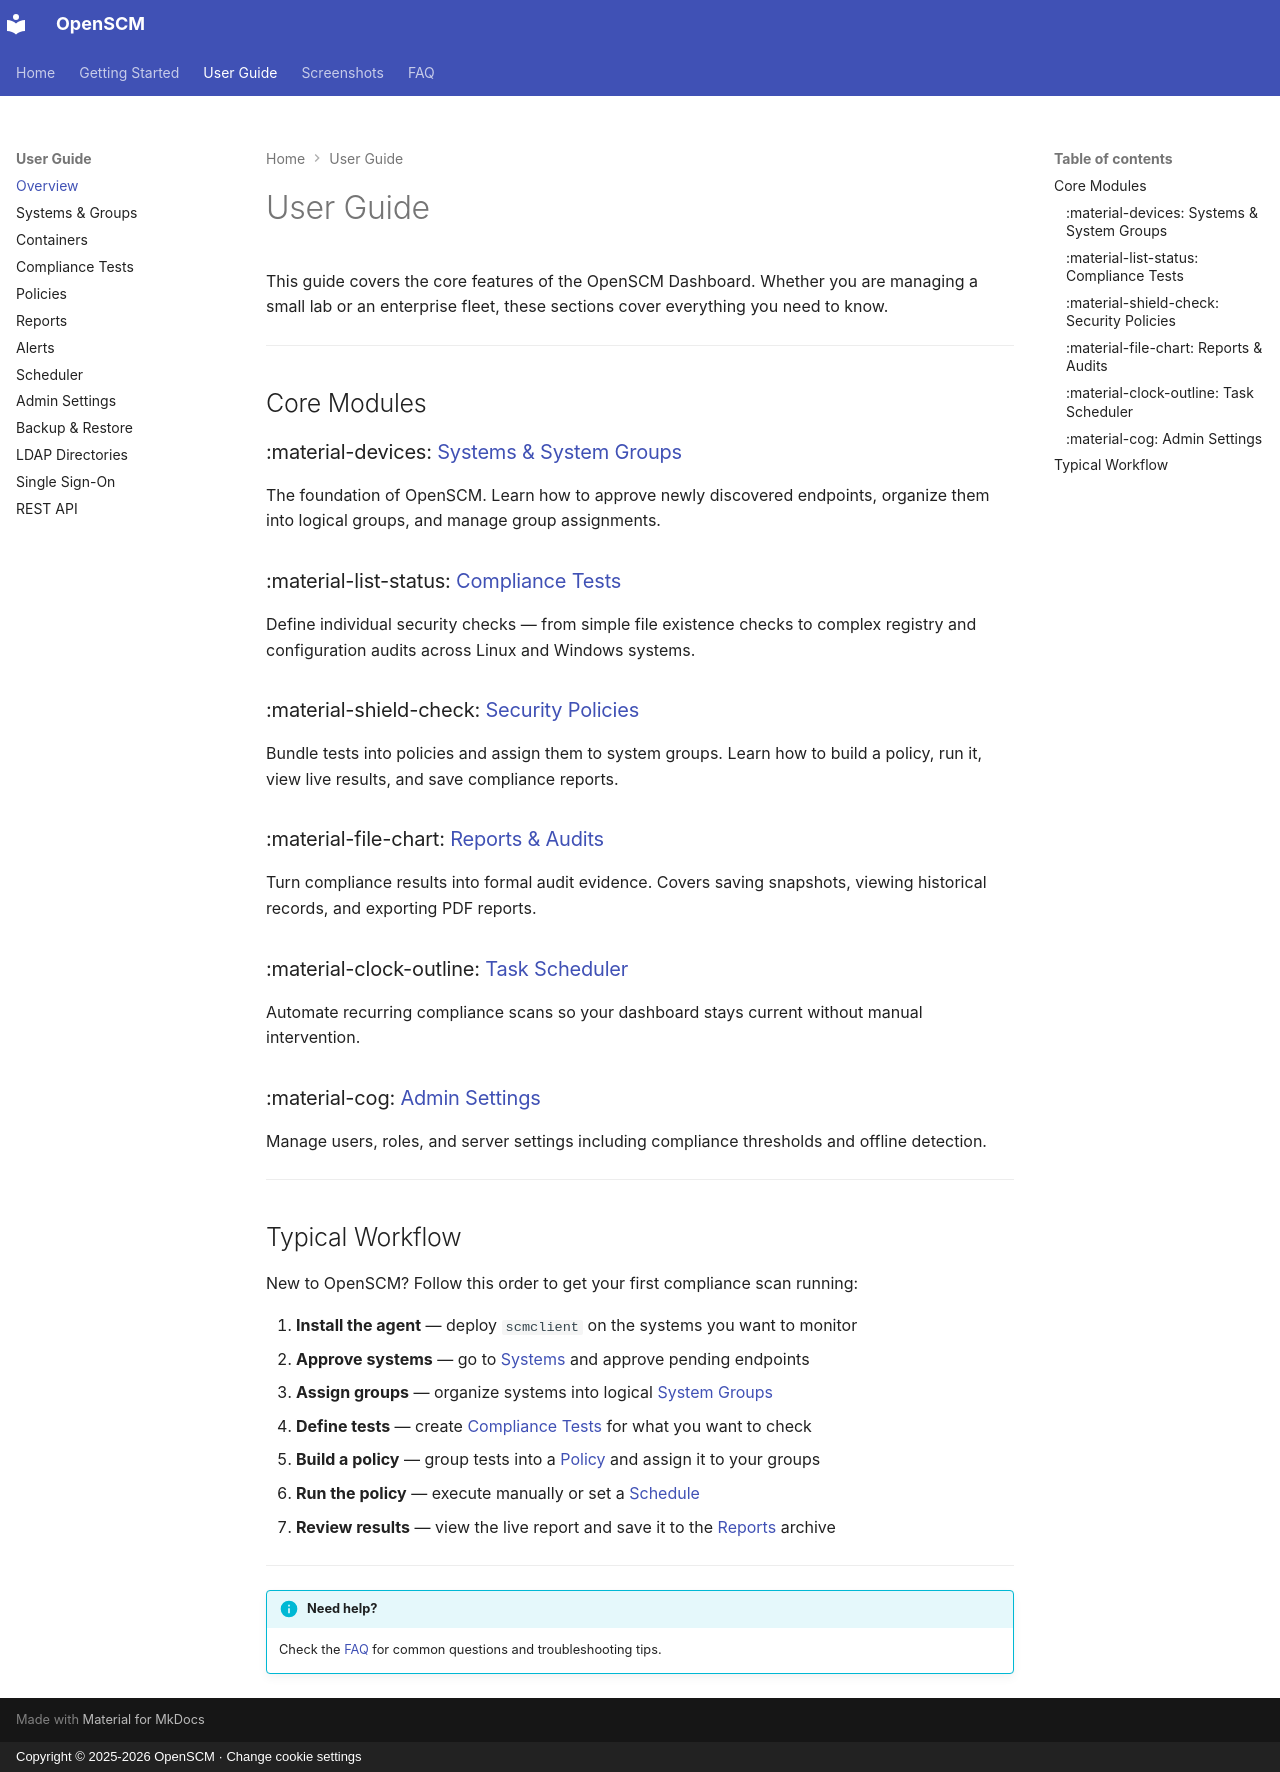

repository: easysysio/OpenSCM · page: guide/index.html · generator: mkdocs · copyright: Copyright © 2025-2026 OpenSCM · Change cookie settings

# User Guide

This guide covers the core features of the OpenSCM Dashboard. Whether you are
managing a small lab or an enterprise fleet, these sections cover everything
you need to know.

---

## Core Modules

### :material-devices: [Systems & System Groups](systems.md)
The foundation of OpenSCM. Learn how to approve newly discovered endpoints,
organize them into logical groups, and manage group assignments.

### :material-list-status: [Compliance Tests](tests.md)
Define individual security checks — from simple file existence checks to
complex registry and configuration audits across Linux and Windows systems.

### :material-shield-check: [Security Policies](policies.md)
Bundle tests into policies and assign them to system groups. Learn how to
build a policy, run it, view live results, and save compliance reports.

### :material-file-chart: [Reports & Audits](reports.md)
Turn compliance results into formal audit evidence. Covers saving snapshots,
viewing historical records, and exporting PDF reports.

### :material-clock-outline: [Task Scheduler](scheduler.md)
Automate recurring compliance scans so your dashboard stays current without
manual intervention.

### :material-cog: [Admin Settings](admin.md)
Manage users, roles, and server settings including compliance thresholds and offline detection.

---

## Typical Workflow

New to OpenSCM? Follow this order to get your first compliance scan running:

1. **Install the agent** — deploy `scmclient` on the systems you want to monitor
2. **Approve systems** — go to [Systems](systems.md) and approve pending endpoints
3. **Assign groups** — organize systems into logical [System Groups](systems.md)
4. **Define tests** — create [Compliance Tests](tests.md) for what you want to check
5. **Build a policy** — group tests into a [Policy](policies.md) and assign it to your groups
6. **Run the policy** — execute manually or set a [Schedule](scheduler.md)
7. **Review results** — view the live report and save it to the [Reports](reports.md) archive

---

!!! info "Need help?"
    Check the [FAQ](../faq.md) for common questions and troubleshooting tips.
